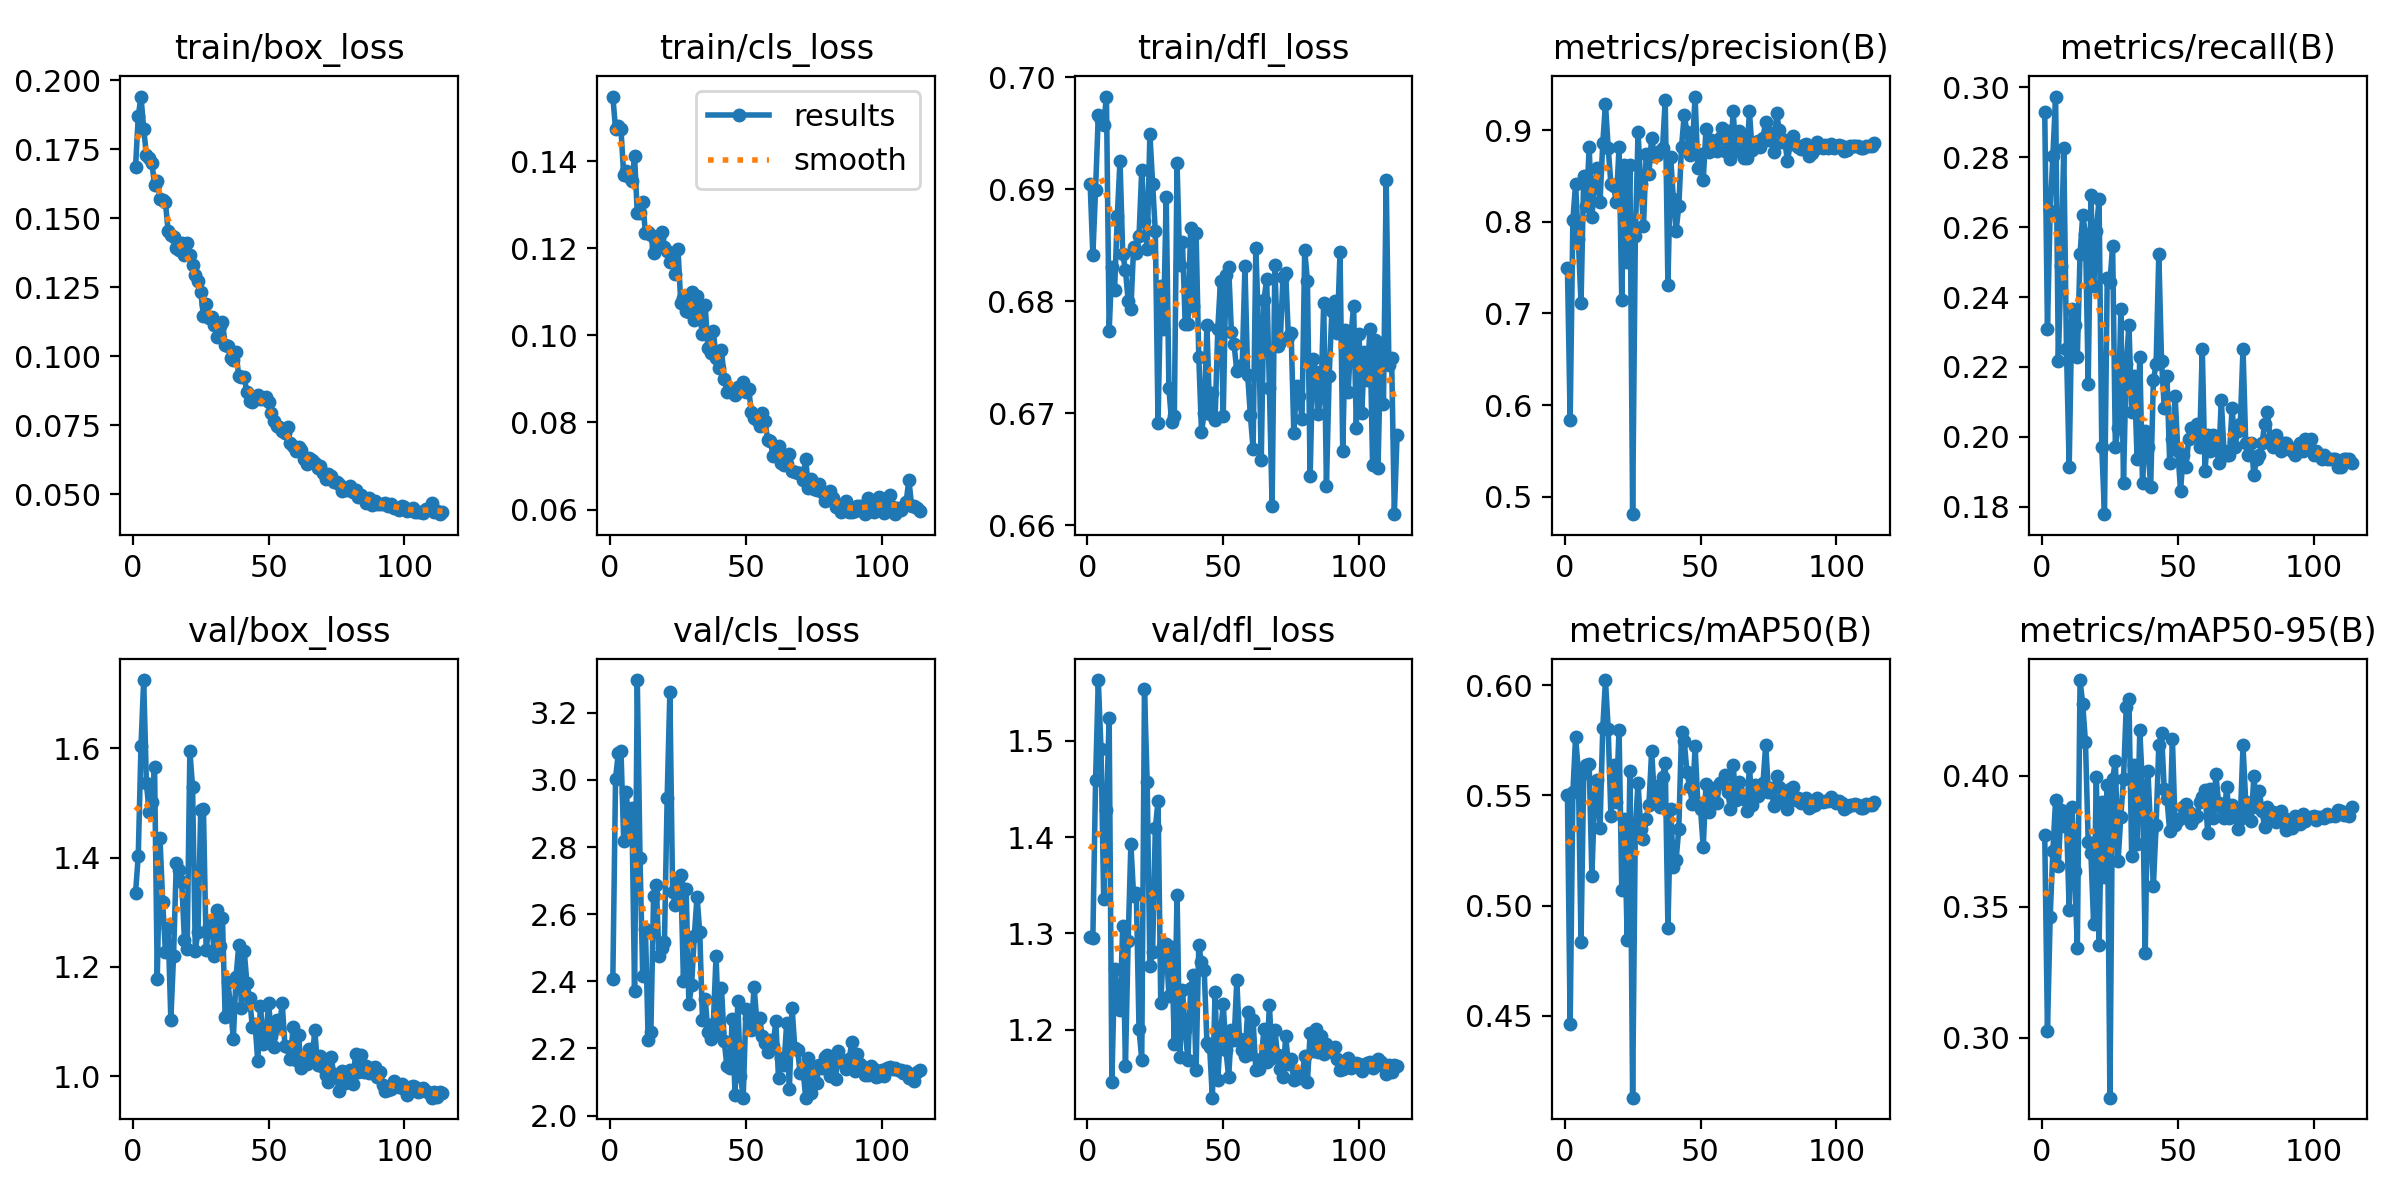

The table this chart was drawn from, first rows:
epoch, train/box_loss, train/cls_loss, train/dfl_loss, metrics/precision(B), metrics/recall(B), metrics/mAP50(B), metrics/mAP50-95(B), val/box_loss, val/cls_loss, val/dfl_loss, lr/pg0, lr/pg1, lr/pg2
1, 0.1686, 0.1548, 0.6905, 0.7493, 0.2928, 0.5503, 0.3774, 1.335, 2.406, 1.297, 0.0002474, 9.9853e-05, 9.9853e-05
2, 0.1869, 0.1473, 0.6841, 0.584, 0.2309, 0.4462, 0.3025, 1.403, 3.004, 1.295, 9.9983e-05, 9.9983e-05, 9.9983e-05
3, 0.1941, 0.148, 0.6899, 0.8021, 0.2646, 0.5515, 0.3461, 1.603, 3.079, 1.459, 9.9931e-05, 9.9931e-05, 9.9931e-05
4, 0.1824, 0.1472, 0.6966, 0.8412, 0.2804, 0.5765, 0.3713, 1.725, 3.087, 1.563, 9.9846e-05, 9.9846e-05, 9.9846e-05
5, 0.173, 0.1367, 0.6961, 0.7811, 0.2973, 0.5613, 0.3908, 1.536, 2.817, 1.492, 9.9726e-05, 9.9726e-05, 9.9726e-05
6, 0.1719, 0.1377, 0.6957, 0.7112, 0.2218, 0.4837, 0.3655, 1.484, 2.963, 1.335, 9.9572e-05, 9.9572e-05, 9.9572e-05
7, 0.1702, 0.1363, 0.6983, 0.85, 0.2489, 0.5604, 0.387, 1.502, 2.827, 1.429, 9.9385e-05, 9.9385e-05, 9.9385e-05
8, 0.1622, 0.1355, 0.6774, 0.8176, 0.2827, 0.5639, 0.3808, 1.566, 2.916, 1.524, 9.9163e-05, 9.9163e-05, 9.9163e-05
9, 0.1636, 0.141, 0.6831, 0.8811, 0.2252, 0.5645, 0.3838, 1.178, 2.372, 1.146, 9.8908e-05, 9.8908e-05, 9.8908e-05
10, 0.1569, 0.128, 0.681, 0.8057, 0.1914, 0.5135, 0.3488, 1.435, 3.297, 1.263, 9.8619e-05, 9.8619e-05, 9.8619e-05
11, 0.1566, 0.1281, 0.6876, 0.84, 0.2365, 0.5499, 0.3879, 1.318, 2.767, 1.227, 9.8297e-05, 9.8297e-05, 9.8297e-05
12, 0.1557, 0.1305, 0.6925, 0.8583, 0.232, 0.5568, 0.3636, 1.227, 2.416, 1.221, 9.7942e-05, 9.7942e-05, 9.7942e-05
13, 0.1454, 0.1234, 0.6842, 0.8216, 0.223, 0.5353, 0.3341, 1.27, 2.556, 1.308, 9.7553e-05, 9.7553e-05, 9.7553e-05
14, 0.1441, 0.1236, 0.6828, 0.8854, 0.2522, 0.5804, 0.4365, 1.103, 2.226, 1.163, 9.7133e-05, 9.7133e-05, 9.7133e-05
15, 0.1431, 0.1229, 0.68, 0.9286, 0.2635, 0.6024, 0.4272, 1.22, 2.248, 1.292, 9.668e-05, 9.668e-05, 9.668e-05
16, 0.1393, 0.1189, 0.6793, 0.8808, 0.2579, 0.5803, 0.4127, 1.389, 2.653, 1.393, 9.6195e-05, 9.6195e-05, 9.6195e-05
17, 0.1385, 0.1204, 0.6848, 0.8414, 0.2151, 0.5408, 0.3748, 1.377, 2.686, 1.339, 9.5678e-05, 9.5678e-05, 9.5678e-05
18, 0.1409, 0.122, 0.6843, 0.8386, 0.2691, 0.5639, 0.3703, 1.355, 2.475, 1.343, 9.513e-05, 9.513e-05, 9.513e-05
19, 0.1368, 0.1238, 0.6858, 0.8213, 0.2432, 0.547, 0.3434, 1.25, 2.5, 1.2, 9.4552e-05, 9.4552e-05, 9.4552e-05
20, 0.1409, 0.1202, 0.6917, 0.8812, 0.259, 0.5799, 0.3994, 1.232, 2.517, 1.169, 9.3942e-05, 9.3942e-05, 9.3942e-05
21, 0.1366, 0.1194, 0.6871, 0.7147, 0.268, 0.5071, 0.3355, 1.595, 2.946, 1.554, 9.3303e-05, 9.3303e-05, 9.3303e-05
22, 0.1331, 0.1169, 0.6847, 0.8621, 0.1971, 0.5393, 0.39, 1.529, 3.263, 1.457, 9.2634e-05, 9.2634e-05, 9.2634e-05
23, 0.1295, 0.1189, 0.6949, 0.756, 0.1779, 0.4847, 0.3613, 1.23, 2.667, 1.266, 9.1936e-05, 9.1936e-05, 9.1936e-05
24, 0.1274, 0.1142, 0.6905, 0.8617, 0.2455, 0.5609, 0.3965, 1.265, 2.627, 1.281, 9.1209e-05, 9.1209e-05, 9.1209e-05
25, 0.1234, 0.1197, 0.6862, 0.4812, 0.2444, 0.4129, 0.2771, 1.486, 2.692, 1.409, 9.0453e-05, 9.0453e-05, 9.0453e-05
26, 0.1145, 0.1075, 0.6691, 0.7847, 0.2545, 0.536, 0.3986, 1.488, 2.717, 1.438, 8.967e-05, 8.967e-05, 8.967e-05
27, 0.1191, 0.1086, 0.6813, 0.8974, 0.1971, 0.5557, 0.4057, 1.231, 2.401, 1.227, 8.886e-05, 8.886e-05, 8.886e-05
28, 0.114, 0.1056, 0.6775, 0.8411, 0.2027, 0.5348, 0.3674, 1.275, 2.674, 1.287, 8.8023e-05, 8.8023e-05, 8.8023e-05
29, 0.1144, 0.1054, 0.6893, 0.7954, 0.2365, 0.5304, 0.3843, 1.286, 2.331, 1.289, 8.716e-05, 8.716e-05, 8.716e-05
30, 0.1114, 0.11, 0.6722, 0.8737, 0.1869, 0.5394, 0.3987, 1.22, 2.389, 1.235, 8.6272e-05, 8.6272e-05, 8.6272e-05
31, 0.107, 0.1036, 0.6692, 0.8522, 0.2207, 0.5458, 0.4261, 1.304, 2.536, 1.286, 8.5359e-05, 8.5359e-05, 8.5359e-05
32, 0.111, 0.109, 0.6698, 0.8918, 0.232, 0.5701, 0.4293, 1.238, 2.653, 1.185, 8.4422e-05, 8.4422e-05, 8.4422e-05
33, 0.1124, 0.1045, 0.6923, 0.872, 0.2072, 0.5496, 0.3695, 1.289, 2.546, 1.34, 8.3461e-05, 8.3461e-05, 8.3461e-05
34, 0.1042, 0.1003, 0.6832, 0.8733, 0.2173, 0.5543, 0.4041, 1.108, 2.285, 1.171, 8.2477e-05, 8.2477e-05, 8.2477e-05
35, 0.1038, 0.1069, 0.6852, 0.8776, 0.1937, 0.5446, 0.374, 1.173, 2.348, 1.241, 8.1471e-05, 8.1471e-05, 8.1471e-05
36, 0.09932, 0.0972, 0.6779, 0.88, 0.223, 0.5585, 0.4172, 1.126, 2.25, 1.2, 8.0443e-05, 8.0443e-05, 8.0443e-05
37, 0.09856, 0.09598, 0.678, 0.9326, 0.1869, 0.5647, 0.3955, 1.068, 2.228, 1.168, 7.9394e-05, 7.9394e-05, 7.9394e-05
38, 0.1014, 0.1009, 0.6865, 0.7306, 0.2016, 0.49, 0.3323, 1.181, 2.273, 1.243, 7.8326e-05, 7.8326e-05, 7.8326e-05
39, 0.09269, 0.0949, 0.6795, 0.8707, 0.1971, 0.544, 0.4017, 1.239, 2.477, 1.257, 7.7238e-05, 7.7238e-05, 7.7238e-05
40, 0.09255, 0.09242, 0.6861, 0.825, 0.1858, 0.5176, 0.3786, 1.125, 2.248, 1.158, 7.6131e-05, 7.6131e-05, 7.6131e-05
41, 0.09243, 0.0967, 0.6751, 0.7901, 0.2162, 0.5208, 0.3579, 1.23, 2.38, 1.288, 7.5006e-05, 7.5006e-05, 7.5006e-05
42, 0.08689, 0.09001, 0.6683, 0.8167, 0.2207, 0.5348, 0.381, 1.17, 2.223, 1.27, 7.3864e-05, 7.3864e-05, 7.3864e-05
43, 0.08371, 0.08691, 0.67, 0.8819, 0.2522, 0.5787, 0.4117, 1.142, 2.147, 1.262, 7.2706e-05, 7.2706e-05, 7.2706e-05
44, 0.08325, 0.08765, 0.6779, 0.9163, 0.2218, 0.5748, 0.4161, 1.09, 2.142, 1.186, 7.1533e-05, 7.1533e-05, 7.1533e-05
45, 0.08444, 0.08725, 0.6699, 0.8981, 0.2083, 0.5605, 0.3947, 1.096, 2.287, 1.182, 7.0344e-05, 7.0344e-05, 7.0344e-05
46, 0.08587, 0.08627, 0.6718, 0.8733, 0.2173, 0.5539, 0.3912, 1.027, 2.062, 1.129, 6.9142e-05, 6.9142e-05, 6.9142e-05
47, 0.08464, 0.0882, 0.6694, 0.8814, 0.1926, 0.5463, 0.3787, 1.129, 2.34, 1.239, 6.7926e-05, 6.7926e-05, 6.7926e-05
48, 0.08467, 0.08716, 0.6775, 0.9365, 0.1993, 0.5724, 0.414, 1.059, 2.119, 1.148, 6.6699e-05, 6.6699e-05, 6.6699e-05
49, 0.08525, 0.0894, 0.6818, 0.8585, 0.2117, 0.5467, 0.381, 1.073, 2.054, 1.196, 6.5459e-05, 6.5459e-05, 6.5459e-05
50, 0.08326, 0.0869, 0.6697, 0.8744, 0.196, 0.5439, 0.3829, 1.133, 2.316, 1.226, 6.421e-05, 6.421e-05, 6.421e-05
51, 0.07935, 0.08759, 0.6823, 0.8454, 0.1847, 0.5265, 0.3837, 1.074, 2.291, 1.179, 6.295e-05, 6.295e-05, 6.295e-05
52, 0.07659, 0.08251, 0.683, 0.901, 0.1948, 0.5552, 0.3879, 1.054, 2.256, 1.151, 6.1682e-05, 6.1682e-05, 6.1682e-05
53, 0.07462, 0.08097, 0.6773, 0.8763, 0.1914, 0.5424, 0.3893, 1.103, 2.383, 1.2, 6.0405e-05, 6.0405e-05, 6.0405e-05
54, 0.07438, 0.08052, 0.6761, 0.8894, 0.1993, 0.5529, 0.3862, 1.087, 2.285, 1.189, 5.9122e-05, 5.9122e-05, 5.9122e-05
55, 0.07282, 0.07927, 0.6737, 0.8867, 0.2027, 0.5533, 0.382, 1.134, 2.291, 1.251, 5.7832e-05, 5.7832e-05, 5.7832e-05
56, 0.07204, 0.08221, 0.6741, 0.8769, 0.2004, 0.5467, 0.3838, 1.056, 2.238, 1.19, 5.6537e-05, 5.6537e-05, 5.6537e-05
57, 0.07433, 0.0804, 0.6743, 0.8916, 0.2038, 0.5557, 0.3845, 1.053, 2.216, 1.179, 5.5238e-05, 5.5238e-05, 5.5238e-05
58, 0.06846, 0.07603, 0.6831, 0.9021, 0.1971, 0.5559, 0.3898, 1.031, 2.189, 1.173, 5.3934e-05, 5.3934e-05, 5.3934e-05
59, 0.06751, 0.07582, 0.6734, 0.8772, 0.2252, 0.5594, 0.3918, 1.089, 2.225, 1.219, 5.2629e-05, 5.2629e-05, 5.2629e-05
60, 0.06568, 0.07223, 0.6698, 0.8989, 0.1903, 0.5517, 0.3945, 1.029, 2.208, 1.174, 5.1321e-05, 5.1321e-05, 5.1321e-05
... 54 more rows
